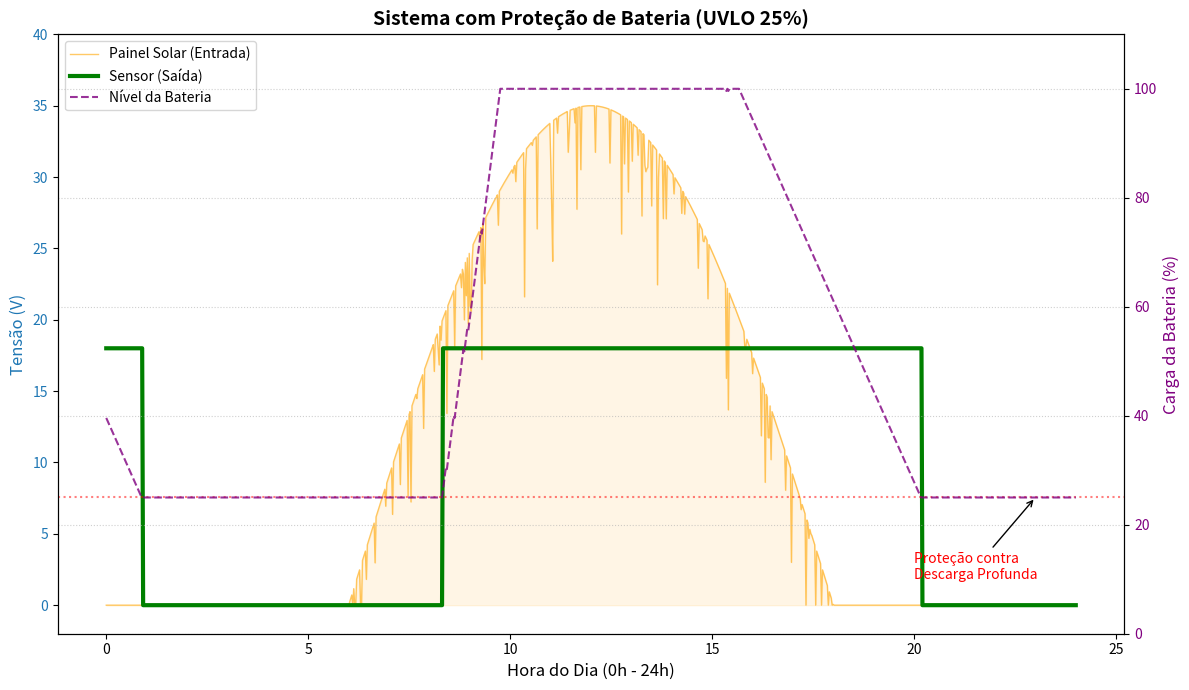

Here is the Python script that generated this plot:
import numpy as np
import matplotlib.pyplot as plt

# --- 1. CONFIGURAÇÃO (AGORA 24 HORAS) ---
horas = np.linspace(0, 24, 1000)
target_vo = 18.0
bateria_nivel = 40.0              # Começa o dia com 40%
min_bateria = 25.0                # LIMITE MÍNIMO (Proteção UVLO)
consumo_sensor = 0.4              # Consumo do sensor

# --- 2. GERANDO O SOL (Igual ao anterior) ---
vin_solar = np.zeros_like(horas)
mask_dia = (horas >= 6) & (horas <= 18)
vin_solar[mask_dia] = 35 * np.sin((horas[mask_dia] - 6) * np.pi / 12)

# Adicionando Nuvens
np.random.seed(42)
nuvens = np.random.normal(0, 5, 1000)
mask_nuvens = (np.random.rand(1000) > 0.8) & mask_dia
vin_solar[mask_nuvens] -= abs(nuvens[mask_nuvens])
vin_solar[vin_solar < 0] = 0 

# --- 3. SIMULANDO COM PROTEÇÃO DE BATERIA ---
vo_sensor = []
nivel_bateria_plot = []

for v in vin_solar:
    # 1. Calcular o saldo de energia do momento
    if v > 20: 
        # Tem sol: Buck alimenta sensor + Carrega bateria
        producao = 1.8 # Taxa de carga (Aumentei um pouco para garantir a noite)
        saldo = producao - consumo_sensor
    else:
        # Sem sol: Bateria tem que bancar tudo
        saldo = -consumo_sensor

    # 2. Lógica de Proteção (UVLO)
    # Se a bateria estiver no mínimo E o saldo for negativo (gastando)...
    if bateria_nivel <= min_bateria and saldo < 0:
        # CORTA A ENERGIA!
        output = 0            # Sensor desliga
        bateria_nivel = min_bateria # Bateria trava em 25% (não desce mais)
    else:
        # FUNCIONAMENTO NORMAL
        bateria_nivel += saldo
        output = target_vo    # Sensor recebe 18V
    
    # Travas de segurança (0 a 100%)
    if bateria_nivel > 100: bateria_nivel = 100
    # O limite inferior já foi tratado acima, mas por segurança:
    if bateria_nivel < min_bateria: bateria_nivel = min_bateria
    
    vo_sensor.append(output)
    nivel_bateria_plot.append(bateria_nivel)

vo_sensor = np.array(vo_sensor)

# --- 4. PLOTAGEM ---
fig, ax1 = plt.subplots(figsize=(12, 7), facecolor='white')

# Eixo Esquerdo (Tensões)
ax1.set_xlabel('Hora do Dia (0h - 24h)', fontsize=12)
ax1.set_ylabel('Tensão (V)', color='tab:blue', fontsize=12)
ln1 = ax1.plot(horas, vin_solar, color='orange', alpha=0.6, label='Painel Solar (Entrada)', linewidth=1)
ax1.fill_between(horas, vin_solar, color='orange', alpha=0.1)

ln2 = ax1.plot(horas, vo_sensor, color='green', linewidth=3, label='Sensor (Saída)')
ax1.set_ylim(-2, 40)
ax1.tick_params(axis='y', labelcolor='tab:blue')

# Eixo Direito (Bateria)
ax2 = ax1.twinx() 
ax2.set_ylabel('Carga da Bateria (%)', color='purple', fontsize=12)
# Linha de limite mínimo (Vermelha pontilhada)
ax2.axhline(min_bateria, color='red', linestyle=':', alpha=0.5, label='Mínimo Seguro (25%)')
ln3 = ax2.plot(horas, nivel_bateria_plot, color='purple', linestyle='--', alpha=0.8, label='Nível da Bateria')
ax2.set_ylim(0, 110)
ax2.tick_params(axis='y', labelcolor='purple')

# Legendas juntas
lines = ln1 + ln2 + ln3
labs = [l.get_label() for l in lines]
ax1.legend(lines, labs, loc='upper left')

plt.title('Sistema com Proteção de Bateria (UVLO 25%)', fontsize=14, fontweight='bold')
plt.grid(True, linestyle=':', alpha=0.6)

# Anotação Visual
plt.annotate('Proteção contra\nDescarga Profunda', xy=(23, 25), xytext=(20, 10),
             arrowprops=dict(facecolor='red', arrowstyle='->'), color='red')

plt.tight_layout()
plt.show()